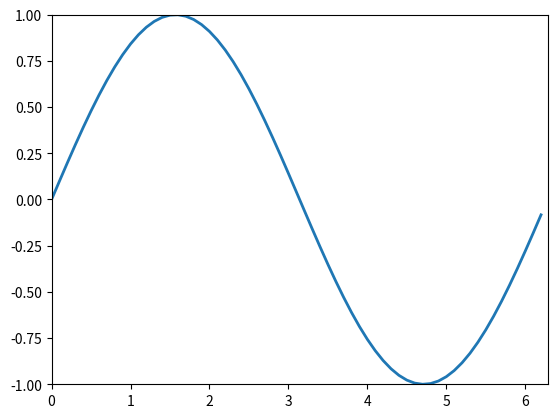

The matplotlib source for this figure:
import numpy as np
import matplotlib.pyplot as plt
from matplotlib.animation import FuncAnimation
 
fig, ax = plt.subplots()
anim_object, = plt.plot([], [], '-', lw=2)

xdata, ydata = [], []

ax.set_xlim(0, 2*np.pi)
ax.set_ylim(-1, 1) # Пределы изменения переменной У
 
def update(frame): # Функция подстановки координат в объект анимации
    xdata.append(frame) # Рассщет координаты Х
    ydata.append(np.sin(frame)) # Рассщет координаты У
    anim_object.set_data(xdata, ydata) # Передача координат
    return anim_object,
 
ani = FuncAnimation(fig, # Стандартный вызов пространства для анимации
                    update, # Вызов функции подстановки координат
                    frames=np.arange(0, 2*np.pi, 0.1),
                    interval=30 # Интервал между кадрами,
                    )

ani.save('lec_7_create_animation.gif')